Run: headless pygame with SDL's dummy video driver; simulated clock (each Clock.tick advances the game by its frame time, no real sleeping); random seed 0; keys injected as events and as key.get_pressed() state; mouse plan: one left click at the window centre at the start of phase 2, then a move to the lower-right quarter at the start of phase 3.
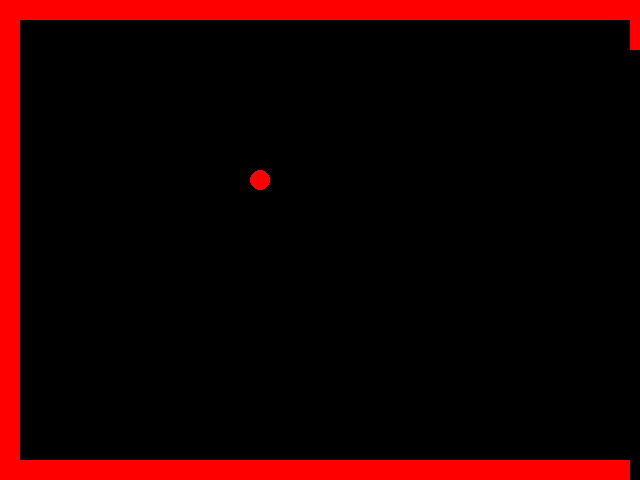
Frame 1 of 4 · flips 1–60 · no input
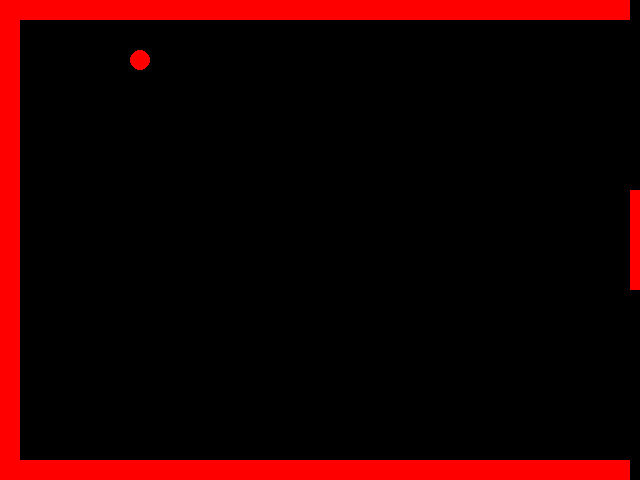
Frame 2 of 4 · flips 61–180 · clicked the window centre · tapped SPACE, RETURN · held RIGHT (→), D
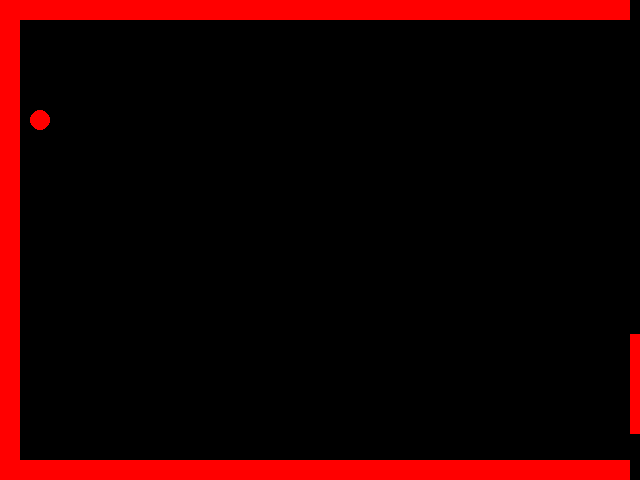
Frame 3 of 4 · flips 181–300 · moved the mouse to the lower-right quarter · held DOWN (↓), S
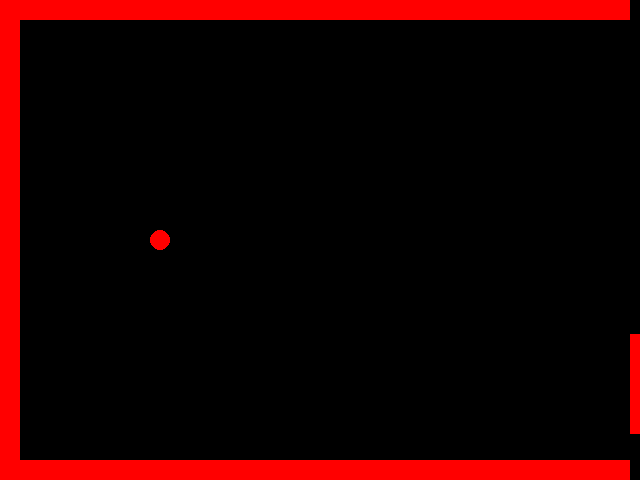
Frame 4 of 4 · flips 301–420 · held LEFT (←), A, UP (↑), W

The pygame program that drew these frames:

import pygame
from time import sleep

# VARIABLES
WIDTH = 640
HEIGHT = 480
BORDER = 20
FgColour = pygame.Color("Red")
BgColour = pygame.Color("Black")
XVELOCITY = -1
YVELOCITY = -1

# PADDLE CONTROL
class Paddle():
    WIDTH = 10
    HEIGHT = 100
    
    def __init__(self,y):
        self.y = y
    
    def show(self,Colour):
        global BORDER,HEIGHT,WIDTH,Surface
        pygame.draw.rect(Surface,Colour,pygame.Rect(WIDTH-self.WIDTH,self.y-self.HEIGHT//2,self.WIDTH,self.HEIGHT))
    
    def Update(self):
        global BgColour,FgColour
        self.show(BgColour)
        self.y = pygame.mouse.get_pos()[1]
        self.show(FgColour)
        

# BALL CONTROL
class Ball(Paddle):
    RADIUS = 10
    def __init__(self,x,y,vx,vy,paddle):
        self.x = x
        self.y = y
        self.vx = vx
        self.vy = vy

    def show(self,Colour):
        global Surface
        pygame.draw.circle(Surface,Colour,(self.x,self.y),self.RADIUS)
        
    def Update(self):
        global BgColour,FgColour,BORDER,HEIGHT,WIDTH
        self.show(BgColour)
        if self.y == BORDER + self.RADIUS or self.y == HEIGHT-self.RADIUS-BORDER:
            self.vy = -self.vy
        if self.x == BORDER+self.RADIUS:
            self.vx = -self.vx
        if self.x == WIDTH-paddle.WIDTH-self.RADIUS and abs(self.y-paddle.y)<paddle.HEIGHT//2:
            self.vx = -self.vx
            self.vy = -self.vy

        self.x = self.x + self.vx
        self.y = self.y + self.vy
        self.show(FgColour)


# SCREEN
pygame.init()
Surface = pygame.display.set_mode(size=(WIDTH,HEIGHT))
pygame.draw.rect(Surface,FgColour,pygame.Rect(0,0,WIDTH-Paddle.WIDTH,BORDER))
pygame.draw.rect(Surface,FgColour,pygame.Rect(0,0,BORDER,WIDTH))
pygame.draw.rect(Surface,FgColour,pygame.Rect(0,HEIGHT-BORDER,WIDTH-Paddle.WIDTH,BORDER))


paddle = Paddle(HEIGHT//2)
paddle.show(FgColour)

ballplay = Ball(WIDTH//2,HEIGHT//2,XVELOCITY,YVELOCITY,paddle)
ballplay.show(FgColour)


# QUIT
while True:
    e = pygame.event.poll()
    paddle.Update()
    ballplay.Update()
    if e.type == pygame.QUIT:
        break
    pygame.display.flip()
    sleep(0.009)
    

pygame.quit()
